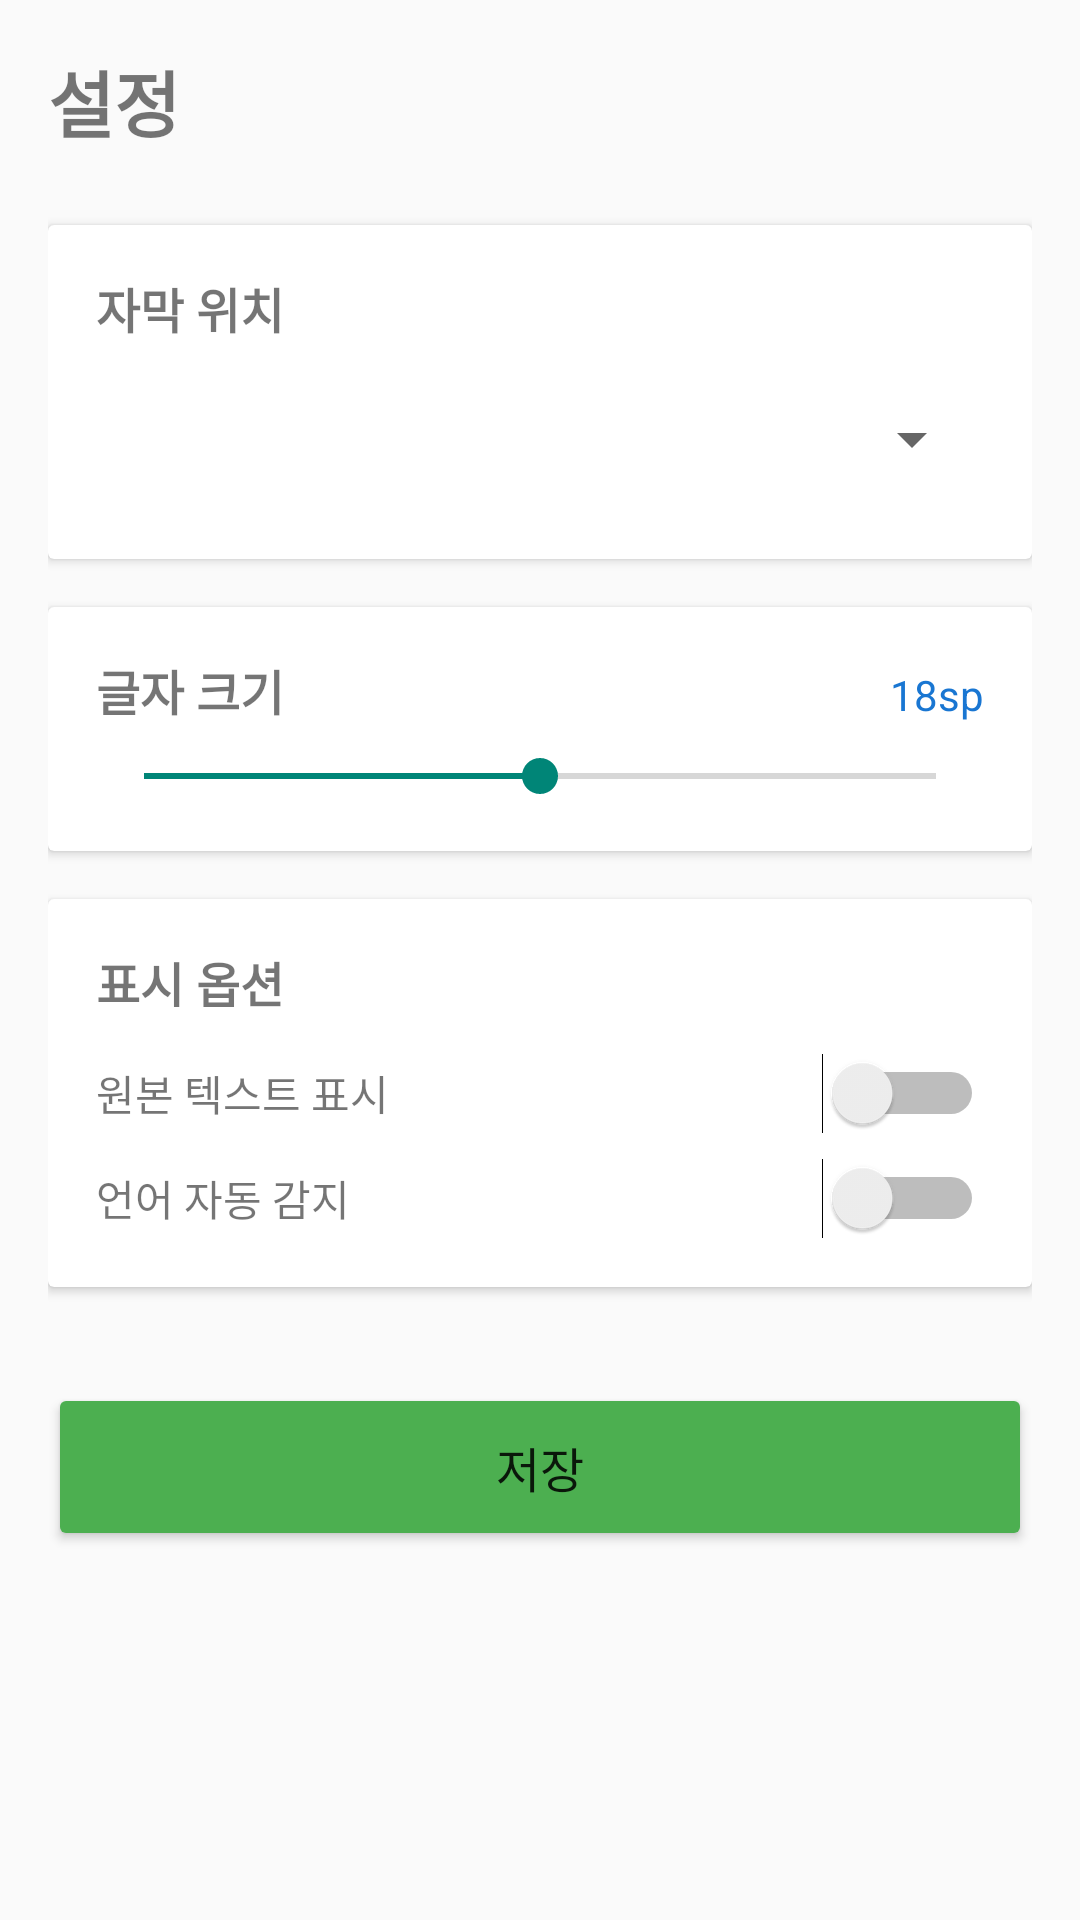

Reconstruct the res/layout file that produces this screen, plus the resources it refers to.
<!-- AndroidManifest.xml: application theme Theme.AppCompat.Light.DarkActionBar -->
<!-- res/layout/activity_settings.xml -->
<?xml version="1.0" encoding="utf-8"?>
<ScrollView xmlns:android="http://schemas.android.com/apk/res/android"
    android:layout_width="match_parent"
    android:layout_height="match_parent"
    android:fillViewport="true">

    <LinearLayout
        android:layout_width="match_parent"
        android:layout_height="wrap_content"
        android:orientation="vertical"
        android:padding="16dp">

        
        <TextView
            android:layout_width="wrap_content"
            android:layout_height="wrap_content"
            android:text="설정"
            android:textSize="24sp"
            android:textStyle="bold"
            android:layout_marginBottom="24dp"/>

        
        <androidx.cardview.widget.CardView
            android:layout_width="match_parent"
            android:layout_height="wrap_content"
            android:layout_marginBottom="16dp"
            android:elevation="4dp">

            <LinearLayout
                android:layout_width="match_parent"
                android:layout_height="wrap_content"
                android:orientation="vertical"
                android:padding="16dp">

                <TextView
                    android:layout_width="wrap_content"
                    android:layout_height="wrap_content"
                    android:text="자막 위치"
                    android:textSize="16sp"
                    android:textStyle="bold"
                    android:layout_marginBottom="8dp"/>

                <Spinner
                    android:id="@+id/spinner_subtitle_position"
                    android:layout_width="match_parent"
                    android:layout_height="48dp"/>
            </LinearLayout>
        </androidx.cardview.widget.CardView>

        
        <androidx.cardview.widget.CardView
            android:layout_width="match_parent"
            android:layout_height="wrap_content"
            android:layout_marginBottom="16dp"
            android:elevation="4dp">

            <LinearLayout
                android:layout_width="match_parent"
                android:layout_height="wrap_content"
                android:orientation="vertical"
                android:padding="16dp">

                <LinearLayout
                    android:layout_width="match_parent"
                    android:layout_height="wrap_content"
                    android:orientation="horizontal"
                    android:layout_marginBottom="8dp">

                    <TextView
                        android:layout_width="0dp"
                        android:layout_height="wrap_content"
                        android:layout_weight="1"
                        android:text="글자 크기"
                        android:textSize="16sp"
                        android:textStyle="bold"/>

                    <TextView
                        android:id="@+id/tv_font_size_value"
                        android:layout_width="wrap_content"
                        android:layout_height="wrap_content"
                        android:text="18sp"
                        android:textSize="14sp"
                        android:textColor="#1976D2"/>
                </LinearLayout>

                <SeekBar
                    android:id="@+id/seekbar_font_size"
                    android:layout_width="match_parent"
                    android:layout_height="wrap_content"
                    android:max="36"
                    android:progress="18"/>
            </LinearLayout>
        </androidx.cardview.widget.CardView>

        
        <androidx.cardview.widget.CardView
            android:layout_width="match_parent"
            android:layout_height="wrap_content"
            android:layout_marginBottom="16dp"
            android:elevation="4dp">

            <LinearLayout
                android:layout_width="match_parent"
                android:layout_height="wrap_content"
                android:orientation="vertical"
                android:padding="16dp">

                <TextView
                    android:layout_width="wrap_content"
                    android:layout_height="wrap_content"
                    android:text="표시 옵션"
                    android:textSize="16sp"
                    android:textStyle="bold"
                    android:layout_marginBottom="12dp"/>

                <LinearLayout
                    android:layout_width="match_parent"
                    android:layout_height="wrap_content"
                    android:orientation="horizontal"
                    android:gravity="center_vertical"
                    android:layout_marginBottom="8dp">

                    <TextView
                        android:layout_width="0dp"
                        android:layout_height="wrap_content"
                        android:layout_weight="1"
                        android:text="원본 텍스트 표시"
                        android:textSize="14sp"/>

                    <Switch
                        android:id="@+id/switch_show_original"
                        android:layout_width="wrap_content"
                        android:layout_height="wrap_content"/>
                </LinearLayout>

                <LinearLayout
                    android:layout_width="match_parent"
                    android:layout_height="wrap_content"
                    android:orientation="horizontal"
                    android:gravity="center_vertical">

                    <TextView
                        android:layout_width="0dp"
                        android:layout_height="wrap_content"
                        android:layout_weight="1"
                        android:text="언어 자동 감지"
                        android:textSize="14sp"/>

                    <Switch
                        android:id="@+id/switch_auto_detect"
                        android:layout_width="wrap_content"
                        android:layout_height="wrap_content"/>
                </LinearLayout>
            </LinearLayout>
        </androidx.cardview.widget.CardView>

        
        <Button
            android:id="@+id/btn_save"
            android:layout_width="match_parent"
            android:layout_height="56dp"
            android:text="저장"
            android:textSize="16sp"
            android:backgroundTint="#4CAF50"
            android:layout_marginTop="16dp"/>

    </LinearLayout>
</ScrollView>
<!-- resources referenced by this layout -->
<resources>

</resources>
